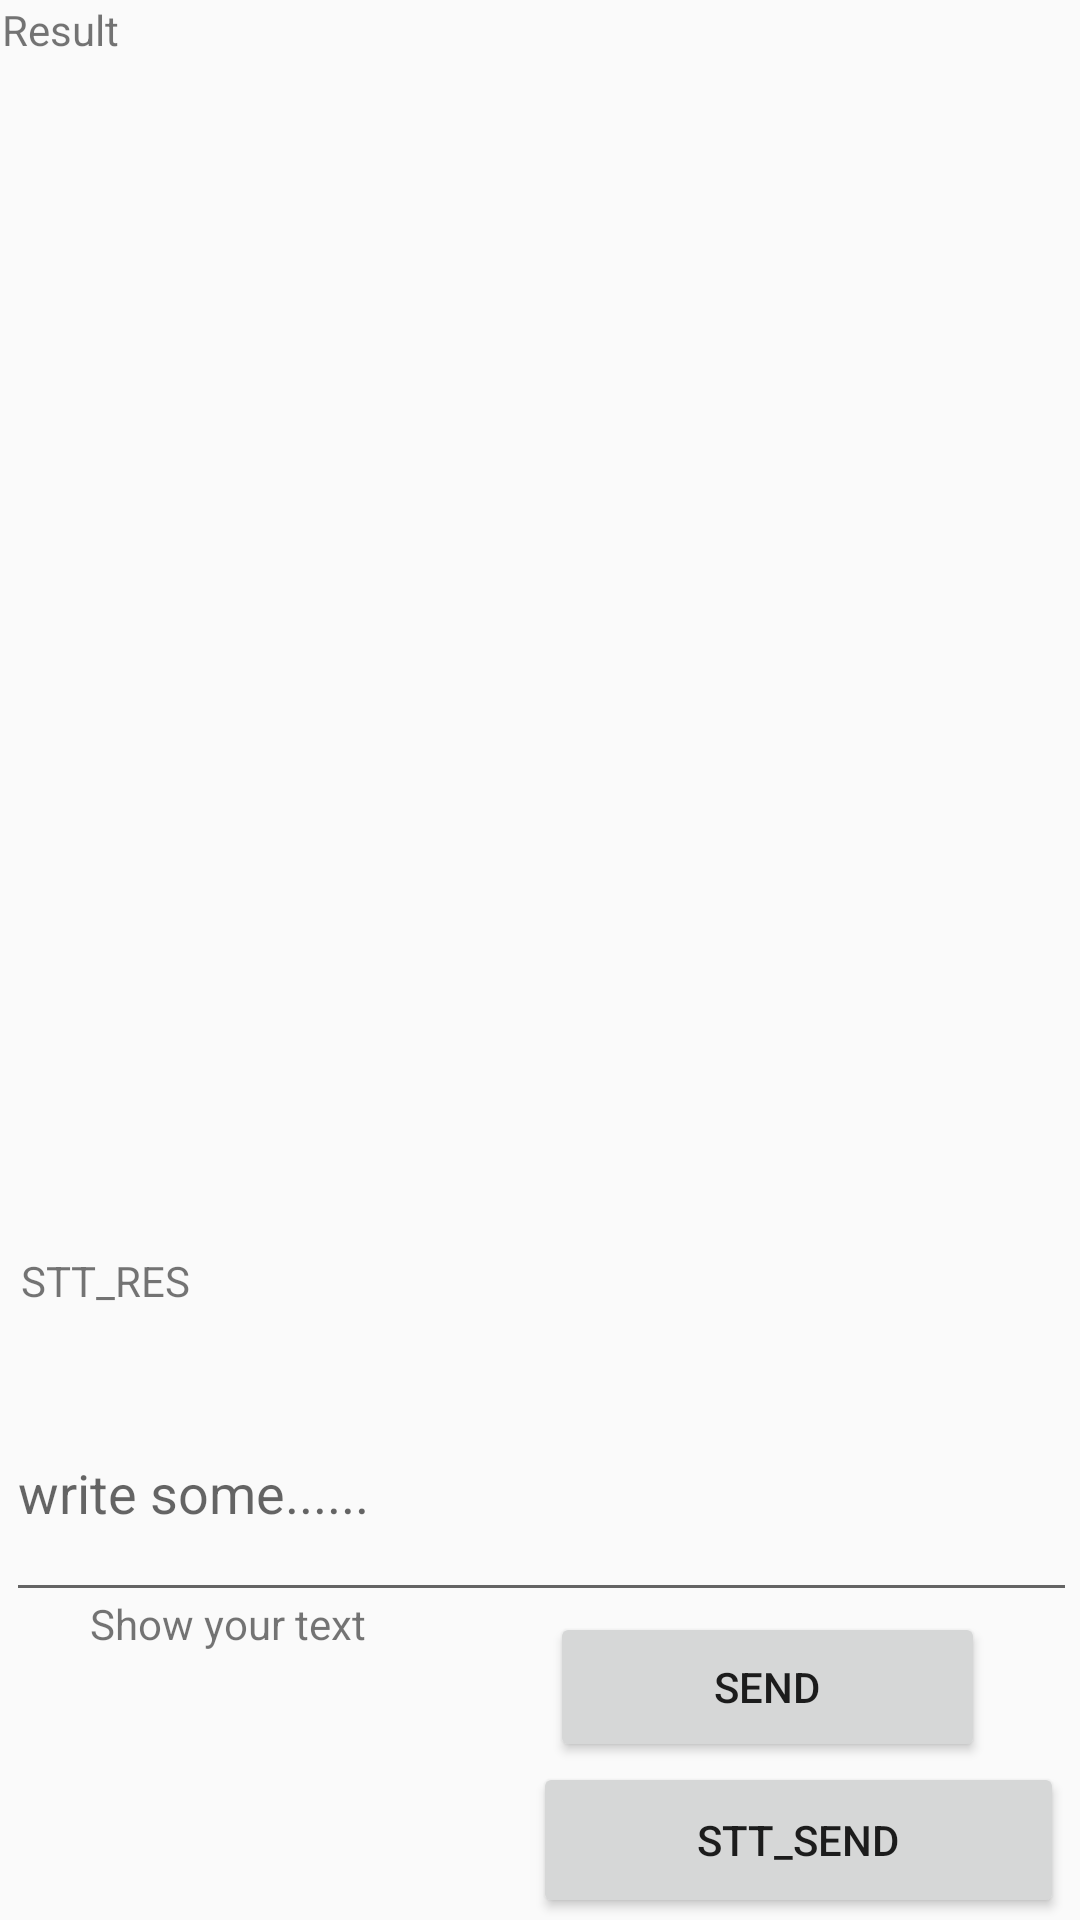

Write the Android layout XML for this screen, with the resource values it uses.
<!-- AndroidManifest.xml: application theme AppTheme -->
<!-- res/layout/activity_speech_recognition.xml -->
<?xml version="1.0" encoding="utf-8"?>
<androidx.constraintlayout.widget.ConstraintLayout xmlns:android="http://schemas.android.com/apk/res/android"
    xmlns:app="http://schemas.android.com/apk/res-auto"
    xmlns:tools="http://schemas.android.com/tools"
    android:layout_width="match_parent"
    android:layout_height="match_parent"
    tools:context=".Activity.SpeechRecognitionActivity">

    <TextView
        android:id="@+id/TX"
        android:layout_width="188dp"
        android:layout_height="94dp"
        android:text="Show your text"
        app:layout_constraintBottom_toBottomOf="parent"
        app:layout_constraintEnd_toEndOf="parent"
        app:layout_constraintHorizontal_bias="0.174"
        app:layout_constraintStart_toStartOf="parent"
        app:layout_constraintTop_toTopOf="parent"
        app:layout_constraintVertical_bias="0.974" />

    <Button
        android:id="@+id/B_1"
        android:layout_width="145dp"
        android:layout_height="50dp"
        android:onClick="B_1_C"
        android:text="Send"
        app:layout_constraintBottom_toBottomOf="parent"
        app:layout_constraintEnd_toEndOf="parent"
        app:layout_constraintHorizontal_bias="0.853"
        app:layout_constraintStart_toStartOf="parent"
        app:layout_constraintTop_toTopOf="parent"
        app:layout_constraintVertical_bias="0.911" />

    <TextView
        android:id="@+id/RX"
        android:layout_width="359dp"
        android:layout_height="470dp"
        android:text="Result"
        app:layout_constraintBottom_toTopOf="@+id/TX"
        app:layout_constraintEnd_toEndOf="parent"
        app:layout_constraintStart_toStartOf="parent"
        app:layout_constraintTop_toTopOf="parent"
        app:layout_constraintVertical_bias="0.006" />

    <EditText
        android:id="@+id/ETX"
        android:layout_width="357dp"
        android:layout_height="62dp"
        android:ems="10"
        android:gravity="start|top"
        android:hint="write some......"
        android:inputType="textMultiLine"
        app:layout_constraintBottom_toTopOf="@+id/B_1"
        app:layout_constraintEnd_toEndOf="parent"
        app:layout_constraintHorizontal_bias="0.703"
        app:layout_constraintStart_toStartOf="parent"
        app:layout_constraintTop_toTopOf="parent"
        app:layout_constraintVertical_bias="1.0" />

    <Button
        android:id="@+id/B_2"
        android:layout_width="177dp"
        android:layout_height="52dp"
        android:onClick="B_2_C"
        android:text="STT_Send"
        app:layout_constraintBottom_toBottomOf="parent"
        app:layout_constraintEnd_toEndOf="parent"
        app:layout_constraintHorizontal_bias="0.97"
        app:layout_constraintStart_toStartOf="parent"
        app:layout_constraintTop_toBottomOf="@+id/B_1"
        app:layout_constraintVertical_bias="0.0" />

    <TextView
        android:id="@+id/STT_RES"
        android:layout_width="346dp"
        android:layout_height="53dp"
        android:text="STT_RES"
        app:layout_constraintBottom_toBottomOf="parent"
        app:layout_constraintEnd_toEndOf="parent"
        app:layout_constraintHorizontal_bias="0.492"
        app:layout_constraintStart_toStartOf="parent"
        app:layout_constraintTop_toTopOf="@+id/RX"
        app:layout_constraintVertical_bias="0.711" />
</androidx.constraintlayout.widget.ConstraintLayout>
<!-- resources referenced by this layout -->
<resources>
  <style name="AppTheme" parent="Theme.AppCompat.Light.DarkActionBar">
          
  
  
  
  
          
          <item name="colorPrimary">@color/colorPrimary</item>
          <item name="colorPrimaryDark">@color/colorPrimaryDark</item>
          <item name="colorAccent">@color/colorAccent</item>
          <item name="lvBackground">@color/near_white</item>
          <item name="lvBackground_rc">@color/colorPrimary</item>
          <item name="titleColor">@color/black</item>
          <item name="menu_delete_all">@drawable/ic_delete_forever_black_24dp</item>
          <item name="menu_delete">@drawable/ic_delete_24dp</item>
          <item name="menu_search">@drawable/ic_search_black_24dp</item>
          <item name="settingIcon">@drawable/setting_icon</item>
          <item name="night_mode_ic">@drawable/ic_night_black_24dp</item>
          <item name="tvMainColor">@color/black</item>
          <item name="tvSubColor">@color/grey9</item>
          <item name="tvBackground">@color/white</item>
          <item name="spinnerArrow">@drawable/ic_arrow_drop_down_white_24dp</item>
      </style>
  <color name="colorPrimary">#339999</color>
  <color name="colorPrimaryDark">#3700B3</color>
  <color name="colorAccent">#03DAC5</color>
  <color name="near_white">#99f3f3f3</color>
  <color name="black">#000000</color>
  <color name="grey9">#999999</color>
  <color name="white">#99ffffff</color>
</resources>
